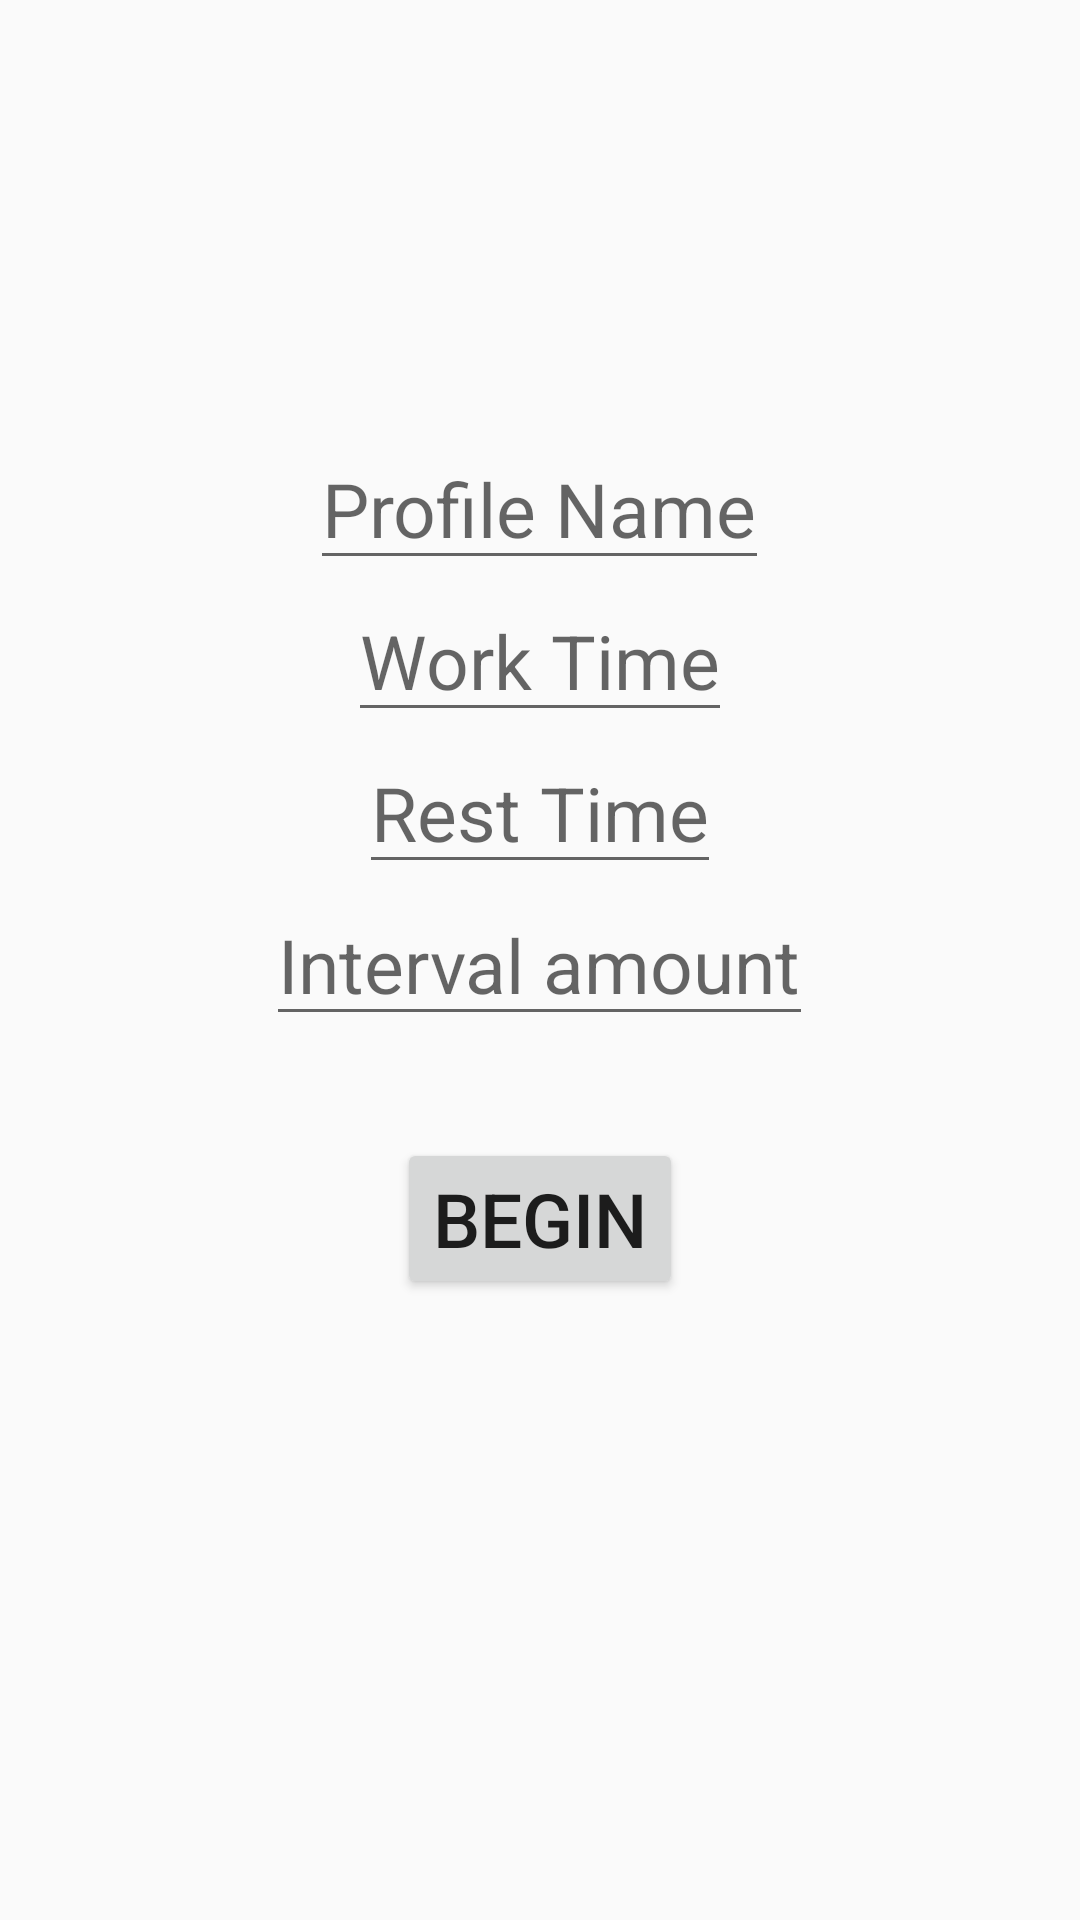

The Android layout XML behind this screen, and the referenced resources:
<!-- AndroidManifest.xml: application theme AppTheme -->
<!-- res/layout/activity_begin.xml -->
<?xml version="1.0" encoding="utf-8"?>
<RelativeLayout xmlns:android="http://schemas.android.com/apk/res/android"
    xmlns:app="http://schemas.android.com/apk/res-auto"
    xmlns:tools="http://schemas.android.com/tools"
    android:layout_width="match_parent"
    android:layout_height="match_parent"
    tools:context="com.example.michael.pomodorotimer.BeginActivity">

    <Button
        android:id="@+id/begin_button"
        android:layout_width="wrap_content"
        android:layout_height="wrap_content"
        android:layout_alignParentBottom="true"
        android:layout_centerHorizontal="true"
        android:layout_marginBottom="207dp"
        android:text="Begin"
        android:textSize="25dp" />

    <EditText
        android:id="@+id/profile_name"
        android:layout_width="wrap_content"
        android:layout_height="wrap_content"
        android:layout_above="@+id/time_amount"
        android:layout_centerHorizontal="true"
        android:hint="Profile Name"
        android:textSize="25dp" />

    <EditText
        android:id="@+id/time_amount"
        android:layout_width="wrap_content"
        android:layout_height="wrap_content"
        android:layout_above="@+id/rest_amount"
        android:layout_centerHorizontal="true"
        android:hint="Work Time"
        android:textSize="25dp" />

    <EditText
        android:id="@+id/rest_amount"
        android:layout_width="wrap_content"
        android:layout_height="wrap_content"
        android:layout_above="@+id/interval_amount"
        android:layout_centerHorizontal="true"
        android:hint="Rest Time"
        android:textSize="25dp" />

    <EditText
        android:id="@+id/interval_amount"
        android:layout_width="wrap_content"
        android:layout_height="wrap_content"
        android:layout_centerInParent="true"
        android:hint="Interval amount"
        android:textSize="25dp" />



</RelativeLayout>
<!-- resources referenced by this layout -->
<resources>
  <style name="AppTheme" parent="Theme.AppCompat.Light.DarkActionBar">
          
          <item name="colorPrimary">@color/purple</item>
          <item name="colorPrimaryDark">@color/purple</item>
          <item name="colorAccent">@color/colorAccent</item>
      </style>
  <color name="purple">#4F2D7F</color>
  <color name="colorAccent">#ff4081</color>
</resources>
